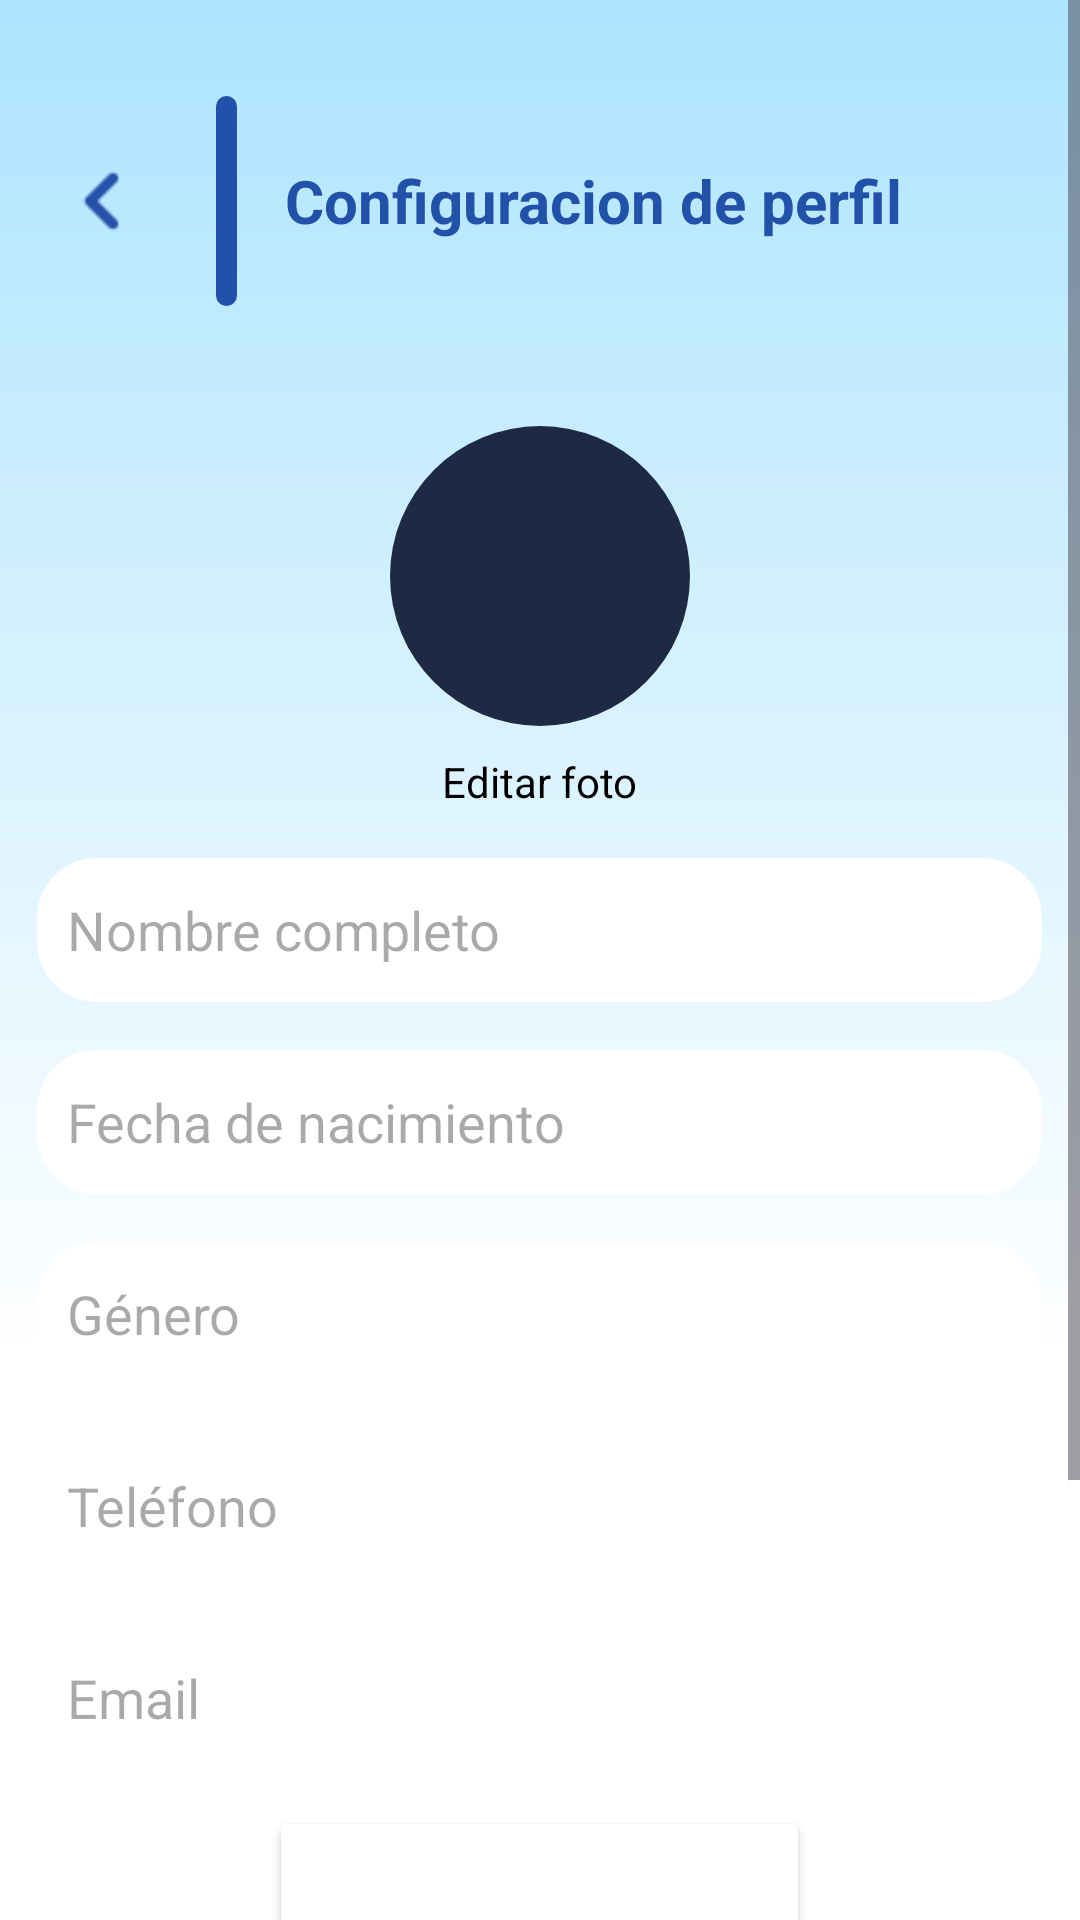

Produce the Android XML layout that renders to this screen, including the resource entries it uses.
<!-- AndroidManifest.xml: application theme Theme.ProyectoCitasMedicas -->
<!-- res/layout/activity_configurar_perfil.xml -->
<?xml version="1.0" encoding="utf-8"?>
<ScrollView xmlns:android="http://schemas.android.com/apk/res/android"
    android:layout_width="match_parent"
    android:layout_height="match_parent"
    xmlns:tools="http://schemas.android.com/tools"
    android:background="@drawable/background"
    android:fillViewport="true"
    tools:context=".ui.ConfigurarPerfilActivity">

    <LinearLayout
        android:id="@+id/mainContainer"
        android:layout_width="match_parent"
        android:layout_height="wrap_content"
        android:orientation="vertical"
        android:paddingTop="12dp"
        android:paddingBottom="24dp">

        
        <LinearLayout
            android:layout_width="match_parent"
            android:layout_height="110dp"
            android:orientation="horizontal"
            android:gravity="center_vertical"
            android:padding="16dp">

            <ImageView
                android:id="@+id/btnAtras"
                android:layout_width="40dp"
                android:layout_height="40dp"
                android:src="@drawable/btn_atras"
                android:adjustViewBounds="true" />

            <View
                android:layout_width="7dp"
                android:layout_height="70dp"
                android:layout_marginStart="16dp"
                android:layout_marginEnd="16dp"
                android:background="@drawable/linea_horizontal" />

            <TextView
                android:layout_width="wrap_content"
                android:layout_height="wrap_content"
                android:text="Configuracion de perfil"
                android:textSize="20sp"
                android:textStyle="bold"
                android:textColor="@color/azulLetrasHeader" />
        </LinearLayout>

        
        <LinearLayout
            android:layout_width="match_parent"
            android:layout_height="wrap_content"
            android:gravity="center_horizontal"
            android:orientation="vertical">

            <ImageView
                android:id="@+id/imgPerfil"
                android:layout_width="100dp"
                android:layout_height="100dp"
                android:layout_marginTop="20dp"
                android:layout_marginBottom="5dp"
                android:background="@drawable/background_circulo"
                android:scaleType="centerCrop" />

            <TextView
                android:id="@+id/btnEditarFoto"
                android:layout_width="wrap_content"
                android:layout_height="wrap_content"
                android:layout_marginTop="4dp"
                android:text="Editar foto"
                android:textColor="@android:color/black"
                android:textSize="14sp" />

            
            <EditText
                android:id="@+id/editNombreCompleto"
                android:layout_width="335dp"
                android:layout_height="48dp"
                android:layout_marginTop="16dp"
                android:background="@drawable/borde_configurar"
                android:hint="Nombre completo"
                android:inputType="textPersonName"
                android:padding="10dp"
                android:textColor="@color/black" />

            <EditText
                android:id="@+id/editFechaNacimiento"
                android:layout_width="335dp"
                android:layout_height="48dp"
                android:layout_marginTop="16dp"
                android:background="@drawable/borde_configurar"
                android:hint="Fecha de nacimiento"
                android:inputType="date"
                android:padding="10dp"
                android:textColor="@color/black" />

            <EditText
                android:id="@+id/editGenero"
                android:layout_width="335dp"
                android:layout_height="48dp"
                android:layout_marginTop="16dp"
                android:background="@drawable/borde_configurar"
                android:hint="Género"
                android:inputType="text"
                android:padding="10dp"
                android:textColor="@color/black" />

            <EditText
                android:id="@+id/editTelefono"
                android:layout_width="335dp"
                android:layout_height="48dp"
                android:layout_marginTop="16dp"
                android:background="@drawable/borde_configurar"
                android:hint="Teléfono"
                android:inputType="phone"
                android:padding="10dp"
                android:textColor="@color/black" />

            <EditText
                android:id="@+id/editEmail"
                android:layout_width="335dp"
                android:layout_height="48dp"
                android:layout_marginTop="16dp"
                android:background="@drawable/borde_configurar"
                android:enabled="false"
                android:hint="Email"
                android:inputType="textEmailAddress"
                android:padding="10dp"
                android:textColor="#9D9D9D" />

            <EditText
                android:id="@+id/editEspecialidad"
                android:layout_width="335dp"
                android:layout_height="wrap_content"
                android:layout_marginTop="16dp"
                android:background="@drawable/borde_configurar"
                android:hint="Especialidad"
                android:inputType="text"
                android:padding="10dp"
                android:textColor="@color/black"
                android:visibility="gone" />

            <EditText
                android:id="@+id/editDireccionConsultorio"
                android:layout_width="335dp"
                android:layout_height="wrap_content"
                android:layout_marginTop="16dp"
                android:background="@drawable/borde_configurar"
                android:hint="Dirección consultorio"
                android:inputType="text"
                android:padding="10dp"
                android:textColor="@color/black"
                android:visibility="gone" />

            <Button
                android:id="@+id/btnCambiarContrasena"
                android:layout_width="wrap_content"
                android:layout_height="wrap_content"
                android:layout_marginTop="12dp"
                android:text="Cambiar contraseña"
                android:backgroundTint="@color/btnContraseñar"
                android:textColor="@android:color/white" />

            
            <Button
                android:id="@+id/btnGuardar"
                android:layout_width="136dp"
                android:layout_height="wrap_content"
                android:layout_marginTop="20dp"
                android:backgroundTint="@color/btnGuardar"
                android:text="Guardar"
                android:textColor="@android:color/white" />

            
            <LinearLayout
                android:layout_width="match_parent"
                android:layout_height="wrap_content"
                android:layout_marginTop="20dp"
                android:layout_marginBottom="20dp"
                android:gravity="center"
                android:orientation="horizontal">

                <Switch
                    android:id="@+id/switchDarkMode"
                    android:layout_width="wrap_content"
                    android:layout_height="48dp"
                    android:text="Modo oscuro"
                    android:textColor="@android:color/black"
                    android:textStyle="bold" />

                <Button
                    android:id="@+id/btnCerrarSesion"
                    android:layout_width="136dp"
                    android:layout_height="wrap_content"
                    android:layout_marginStart="16dp"
                    android:background="@drawable/btn_cerrar_sesion"
                    android:text="Cerrar sesión"
                    android:textColor="@color/rojoPrincipal"
                    android:textStyle="bold" />
            </LinearLayout>

        </LinearLayout>
    </LinearLayout>
</ScrollView>
<!-- resources referenced by this layout -->
<resources>
  <color name="azulLetrasHeader">#2251AA</color>
  <color name="black">#FF000000</color>
  <color name="btnGuardar">#6BC992</color>
  <color name="rojoPrincipal">#FF0000</color>
  <!-- drawable background (drawable) -->
  <?xml version="1.0" encoding="utf-8"?>
  <shape xmlns:android="http://schemas.android.com/apk/res/android" android:shape="rectangle">
      <gradient
          android:type="linear"
          android:angle="270"
          android:startColor="#ADE4FF"
          android:centerColor="#FFFFFF"
          android:centerY="0.71"
          android:endColor="#FFFFFF"
          android:useLevel="false" />
  </shape>
  <!-- drawable background_circulo (drawable) -->
  <?xml version="1.0" encoding="utf-8"?>
  <shape xmlns:android="http://schemas.android.com/apk/res/android"
      android:shape="oval">
      <solid android:color="#1E2A44" />
  </shape>
  <!-- drawable borde_configurar (drawable) -->
  <?xml version="1.0" encoding="utf-8"?>
  <shape xmlns:android="http://schemas.android.com/apk/res/android"
      android:shape="rectangle">
      <solid android:color="#FFFFFF" /> 
      <corners android:radius="20dp" /> 
  </shape>
  <!-- drawable btn_atras: png bitmap (drawable, 280 bytes) -->
  <!-- drawable btn_cerrar_sesion (drawable) -->
  <?xml version="1.0" encoding="utf-8"?>
  <selector xmlns:android="http://schemas.android.com/apk/res/android">
      <item android:state_pressed="true">
          <shape android:shape="rectangle">
              <solid android:color="#FFF0F0" /> 
              <stroke android:width="2dp" android:color="@color/rojoPrincipal" />
              <corners android:radius="12dp" />
          </shape>
      </item>
      <item>
          <shape android:shape="rectangle">
              <solid android:color="@android:color/white" /> 
              <stroke android:width="2dp" android:color="@color/rojoPrincipal" /> 
              <corners android:radius="12dp" />
          </shape>
      </item>
  </selector>
  <!-- drawable linea_horizontal (drawable) -->
  <?xml version="1.0" encoding="utf-8"?>
  <shape xmlns:android="http://schemas.android.com/apk/res/android"
      android:shape="rectangle">
      <solid android:color="#2251AA"/>   
      <corners android:radius="5dp"/>  
      <size android:width="3dp" android:height="90dp"/> 
  </shape>
  <style name="Theme.ProyectoCitasMedicas" parent="Base.Theme.ProyectoCitasMedicas" />
  <style name="Base.Theme.ProyectoCitasMedicas" parent="Theme.Material3.DayNight.NoActionBar">
          
          
      </style>
</resources>
